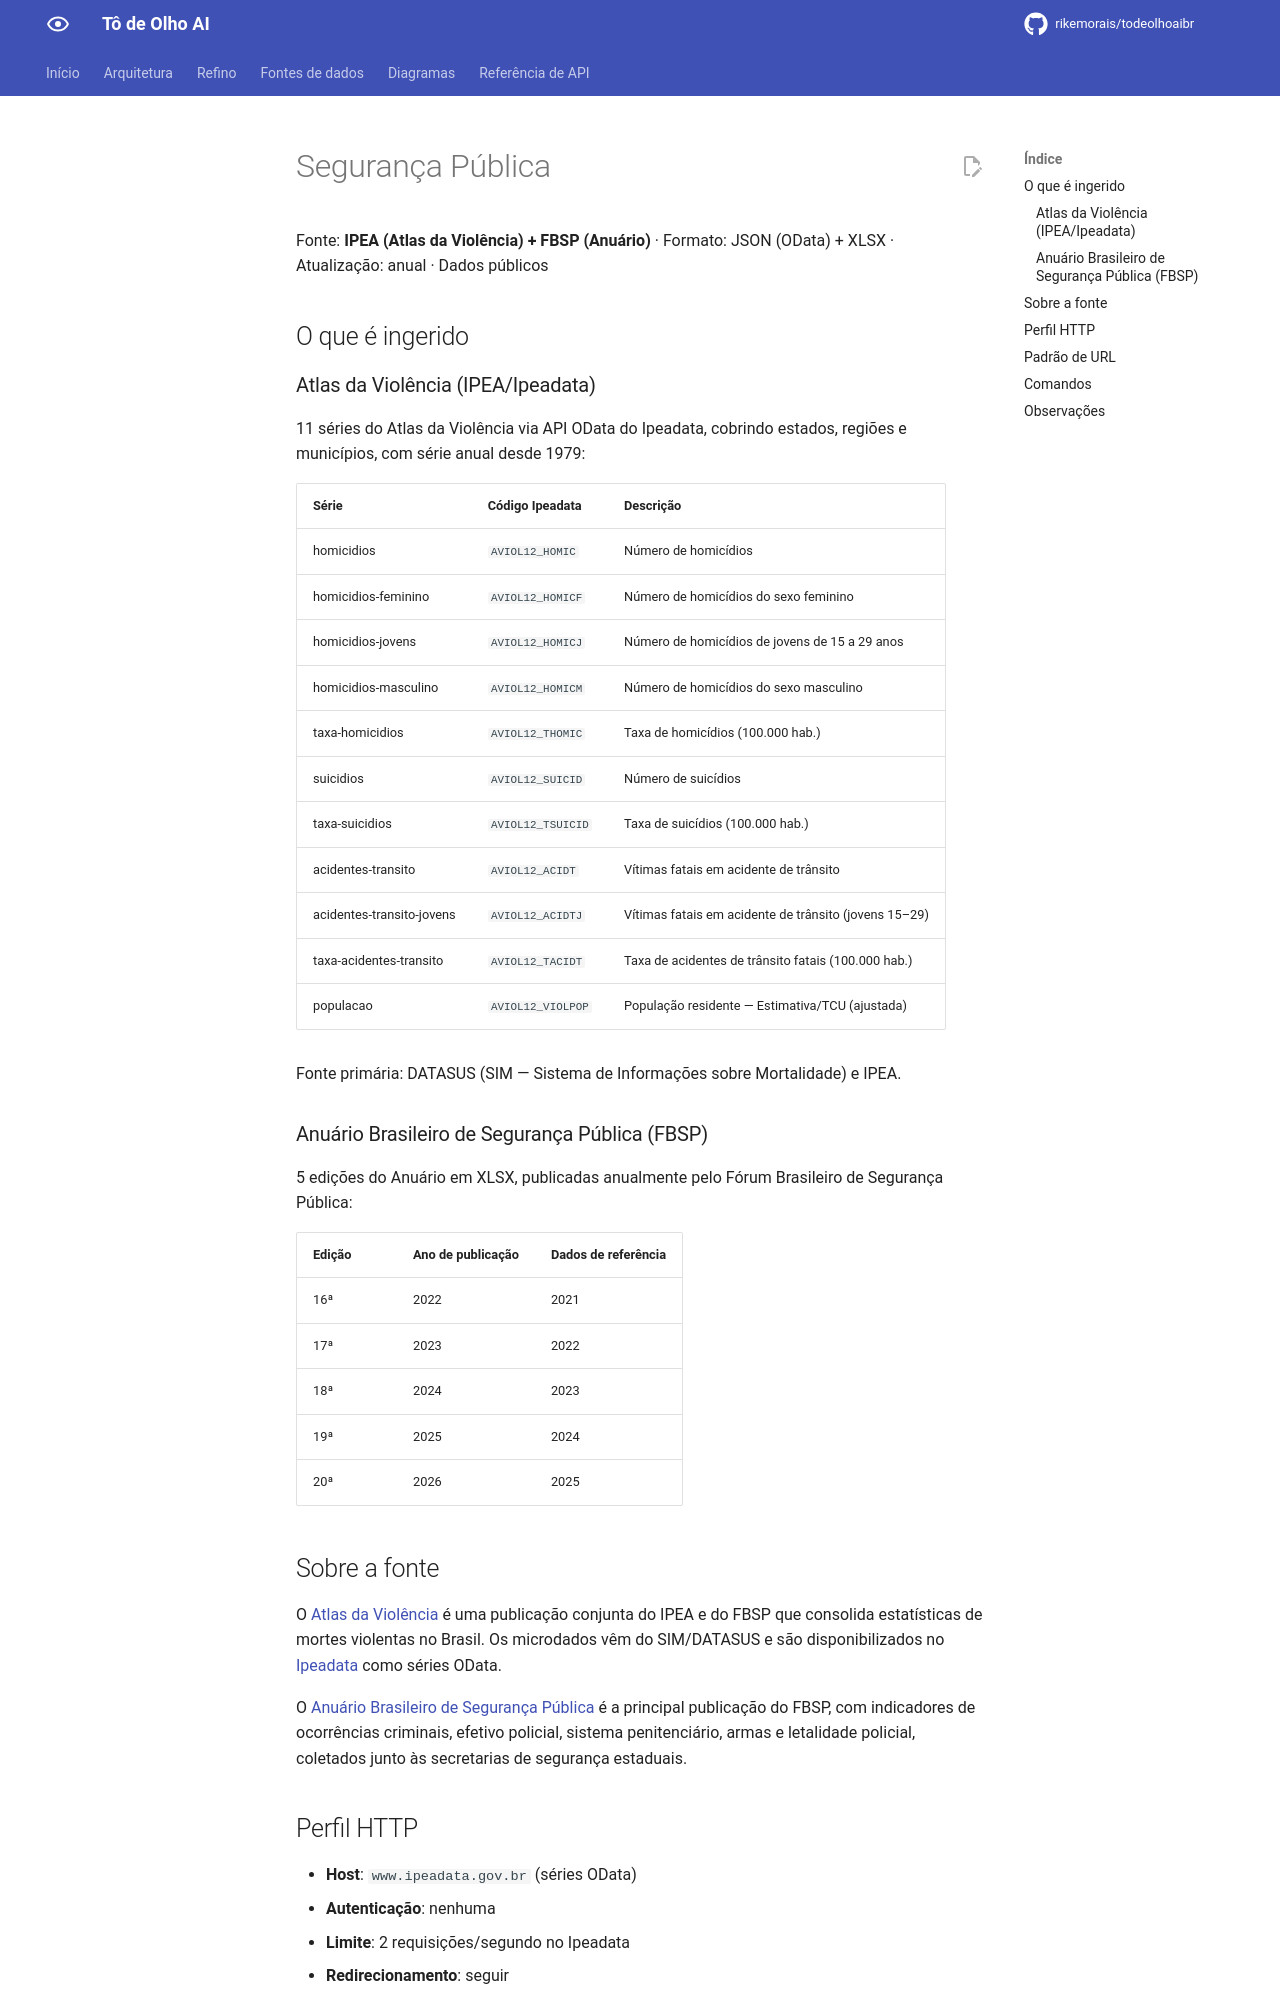

repository: rikemorais/todeolhoaibr · page: 0.135/fontes/seguranca/index.html · generator: mkdocs

# Segurança Pública

Fonte: **IPEA (Atlas da Violência) + FBSP (Anuário)** · Formato: JSON
(OData) + XLSX · Atualização: anual · Dados públicos

## O que é ingerido

### Atlas da Violência (IPEA/Ipeadata)

11 séries do Atlas da Violência via API OData do Ipeadata, cobrindo
estados, regiões e municípios, com série anual desde 1979:

| Série | Código Ipeadata | Descrição |
|-------|----------------|-----------|
| homicidios | `AVIOL12_HOMIC` | Número de homicídios |
| homicidios-feminino | `AVIOL12_HOMICF` | Número de homicídios do sexo feminino |
| homicidios-jovens | `AVIOL12_HOMICJ` | Número de homicídios de jovens de 15 a 29 anos |
| homicidios-masculino | `AVIOL12_HOMICM` | Número de homicídios do sexo masculino |
| taxa-homicidios | `AVIOL12_THOMIC` | Taxa de homicídios (100.000 hab.) |
| suicidios | `AVIOL12_SUICID` | Número de suicídios |
| taxa-suicidios | `AVIOL12_TSUICID` | Taxa de suicídios (100.000 hab.) |
| acidentes-transito | `AVIOL12_ACIDT` | Vítimas fatais em acidente de trânsito |
| acidentes-transito-jovens | `AVIOL12_ACIDTJ` | Vítimas fatais em acidente de trânsito (jovens 15–29) |
| taxa-acidentes-transito | `AVIOL12_TACIDT` | Taxa de acidentes de trânsito fatais (100.000 hab.) |
| populacao | `AVIOL12_VIOLPOP` | População residente — Estimativa/TCU (ajustada) |

Fonte primária: DATASUS (SIM — Sistema de Informações sobre Mortalidade)
e IPEA.

### Anuário Brasileiro de Segurança Pública (FBSP)

5 edições do Anuário em XLSX, publicadas anualmente pelo Fórum
Brasileiro de Segurança Pública:

| Edição | Ano de publicação | Dados de referência |
|--------|-------------------|---------------------|
| 16ª | 2022 | 2021 |
| 17ª | 2023 | 2022 |
| 18ª | 2024 | 2023 |
| 19ª | 2025 | 2024 |
| 20ª | 2026 | 2025 |

## Sobre a fonte

O [Atlas da Violência](https://www.ipea.gov.br/atlasviolencia/) é uma
publicação conjunta do IPEA e do FBSP que consolida estatísticas de
mortes violentas no Brasil. Os microdados vêm do SIM/DATASUS e são
disponibilizados no [Ipeadata](http://www.ipeadata.gov.br) como séries
OData.

O [Anuário Brasileiro de Segurança Pública](https://forumseguranca.org.br/anuario-brasileiro-de-seguranca-publica/)
é a principal publicação do FBSP, com indicadores de ocorrências
criminais, efetivo policial, sistema penitenciário, armas e letalidade
policial, coletados junto às secretarias de segurança estaduais.
